Labelled photos from "Banana Disease Recognition", an image-classification folder in kavitha-35/Banana-Leaf-Disease-Detection. The possible labels are: banana black sigatoka disease, banana bract mosaic virus disease, banana healthy leaf, banana insect pest disease, banana moko disease, banana panama disease, banana yellow sigatoka disease.

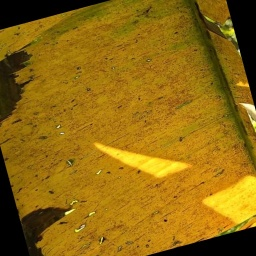
Label: banana panama disease

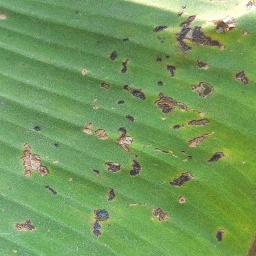
Label: banana insect pest disease

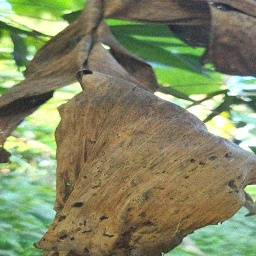
Label: banana moko disease

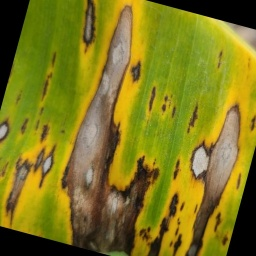
Label: banana yellow sigatoka disease

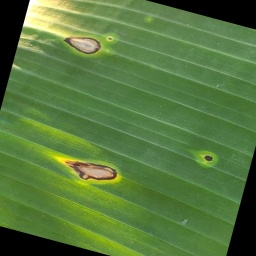
Label: banana black sigatoka disease

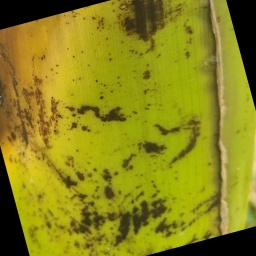
Label: banana bract mosaic virus disease
